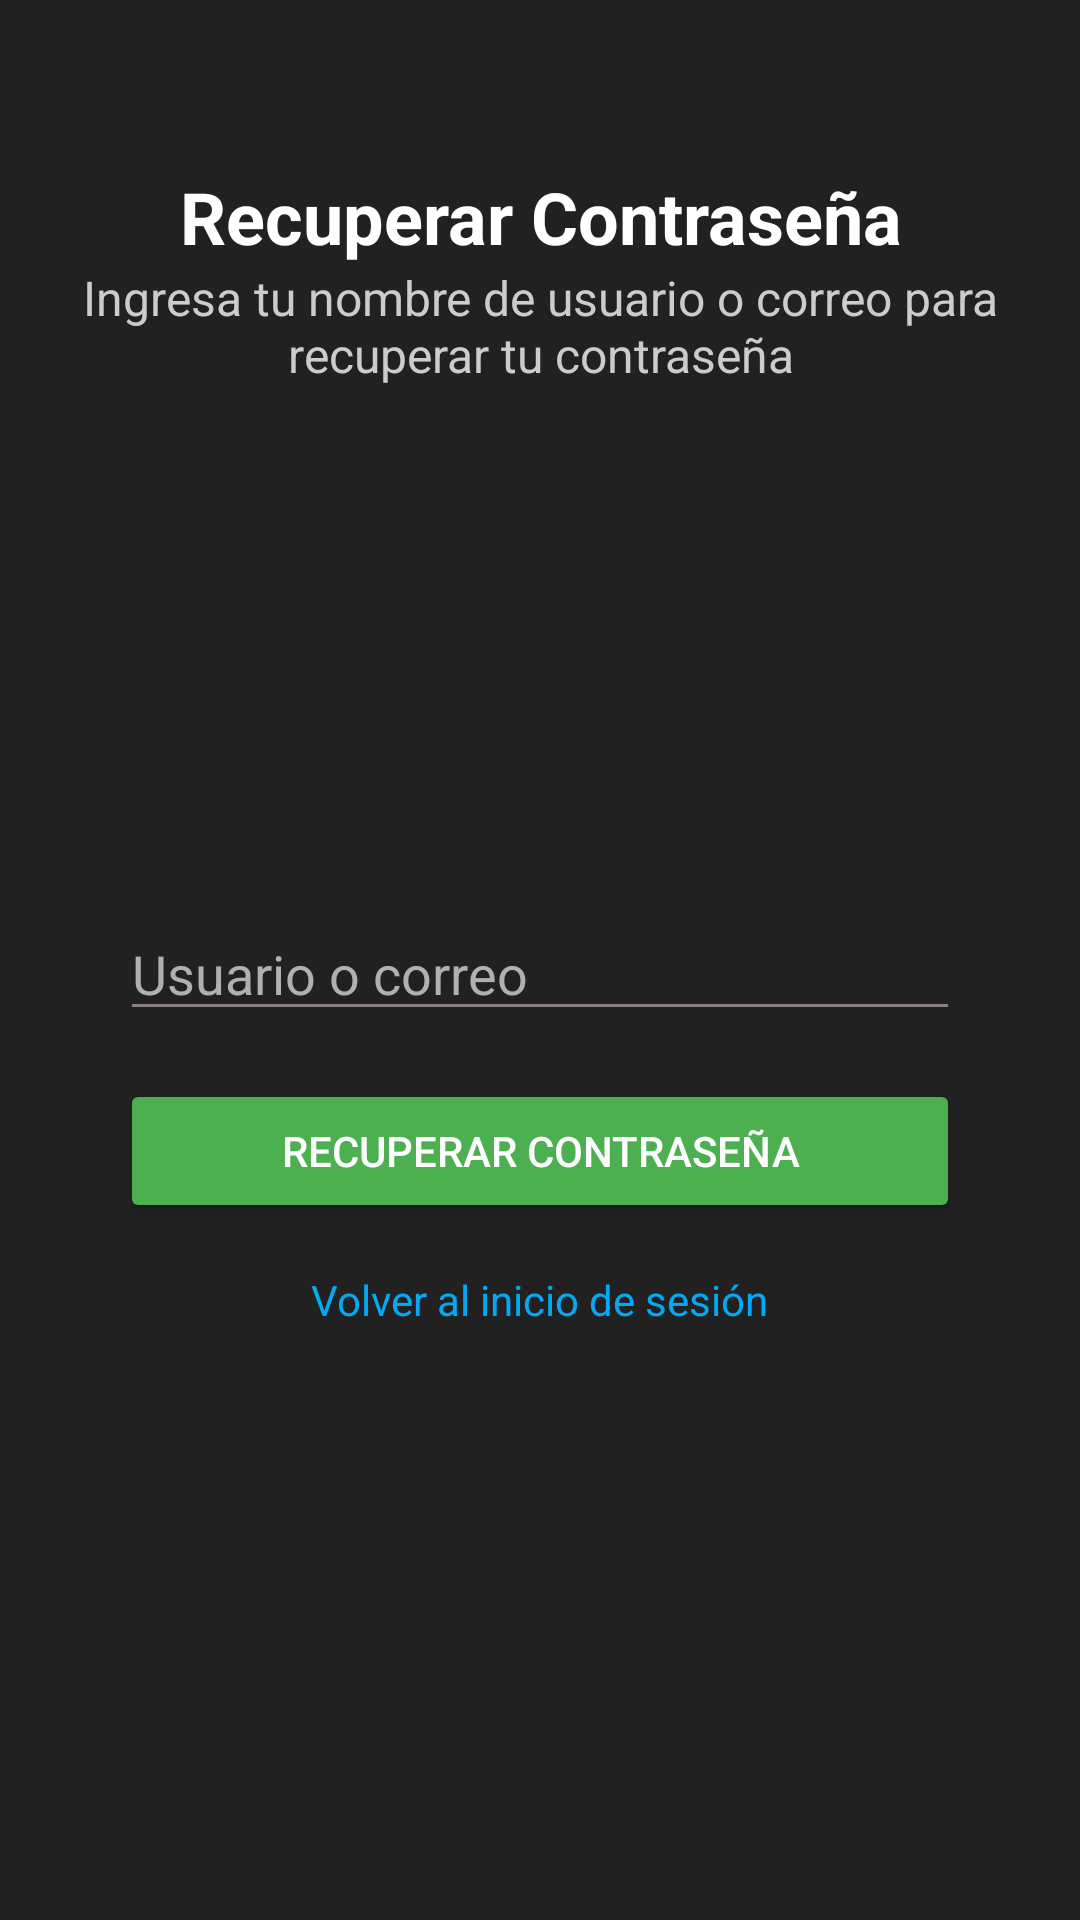

Produce the Android XML layout that renders to this screen, including the resource entries it uses.
<!-- AndroidManifest.xml: application theme Theme.ProyectosPersonales -->
<!-- res/layout/activity_forgot_password.xml -->
<?xml version="1.0" encoding="utf-8"?>
<androidx.constraintlayout.widget.ConstraintLayout
    xmlns:android="http://schemas.android.com/apk/res/android"
    xmlns:app="http://schemas.android.com/apk/res-auto"
    android:layout_width="match_parent"
    android:layout_height="match_parent"
    android:padding="24dp"
    android:background="#212121">

    
    <TextView
        android:id="@+id/tv_title"
        android:layout_width="wrap_content"
        android:layout_height="wrap_content"
        android:text="Recuperar Contraseña"
        android:textSize="24sp"
        android:textStyle="bold"
        android:textColor="#FFFFFF"
        android:textAlignment="center"
        app:layout_constraintTop_toTopOf="parent"
        app:layout_constraintStart_toStartOf="parent"
        app:layout_constraintEnd_toEndOf="parent"
        android:layout_marginTop="32dp"
        android:layout_marginBottom="8dp" />

    
    <TextView
        android:id="@+id/tv_instruction"
        android:layout_width="wrap_content"
        android:layout_height="wrap_content"
        android:text="Ingresa tu nombre de usuario o correo para recuperar tu contraseña"
        android:textColor="#CCCCCC"
        android:textAlignment="center"
        android:textSize="16sp"
        app:layout_constraintTop_toBottomOf="@id/tv_title"
        app:layout_constraintStart_toStartOf="parent"
        app:layout_constraintEnd_toEndOf="parent"
        android:layout_marginBottom="24dp" />

    
    <LinearLayout
        android:id="@+id/ll_container"
        android:layout_width="0dp"
        android:layout_height="wrap_content"
        android:orientation="vertical"
        android:gravity="center"
        android:padding="16dp"
        app:layout_constraintTop_toBottomOf="@id/tv_instruction"
        app:layout_constraintBottom_toBottomOf="parent"
        app:layout_constraintStart_toStartOf="parent"
        app:layout_constraintEnd_toEndOf="parent">

        <EditText
            android:id="@+id/et_identifier"
            android:layout_width="match_parent"
            android:layout_height="wrap_content"
            android:hint="Usuario o correo"
            android:inputType="text"
            android:textColor="#FFFFFF"
            android:textColorHint="#B0B0B0"
            android:backgroundTint="#897F7F"
            android:layout_marginBottom="16dp" />

        <Button
            android:id="@+id/btn_recover"
            android:layout_width="match_parent"
            android:layout_height="wrap_content"
            android:text="Recuperar Contraseña"
            android:textColor="#FFFFFF"
            android:backgroundTint="#4CAF50"
            android:layout_marginBottom="16dp" />

        <TextView
            android:id="@+id/tv_back_to_login"
            android:layout_width="wrap_content"
            android:layout_height="wrap_content"
            android:text="Volver al inicio de sesión"
            android:textColor="#03A9F4"
            android:layout_gravity="center" />

    </LinearLayout>

</androidx.constraintlayout.widget.ConstraintLayout>
<!-- resources referenced by this layout -->
<resources>
  <style name="Theme.ProyectosPersonales" parent="Base.Theme.ProyectosPersonales" />
  <style name="Base.Theme.ProyectosPersonales" parent="Theme.Material3.DayNight.NoActionBar">
          
          
      </style>
</resources>
